2-way image classification set "cancerous_and_non-cancerous" from GitHub (KrishYadav454/Malignancy-Detection-in-Lung-Nodules-Using-CNN); label vocabulary: cancerous, non-cancerous.

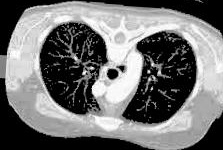
Label: non-cancerous

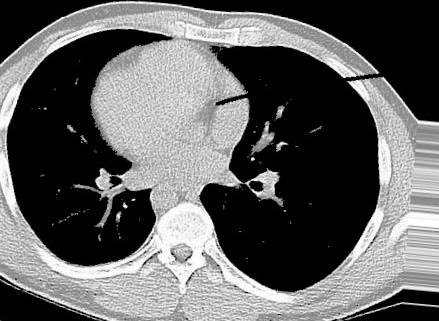
Label: non-cancerous

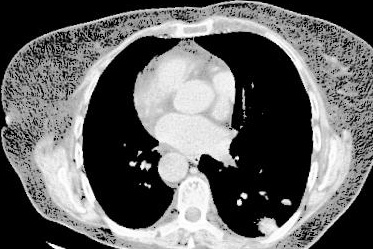
Label: cancerous

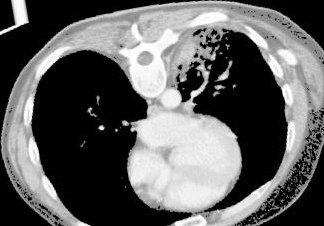
Label: cancerous

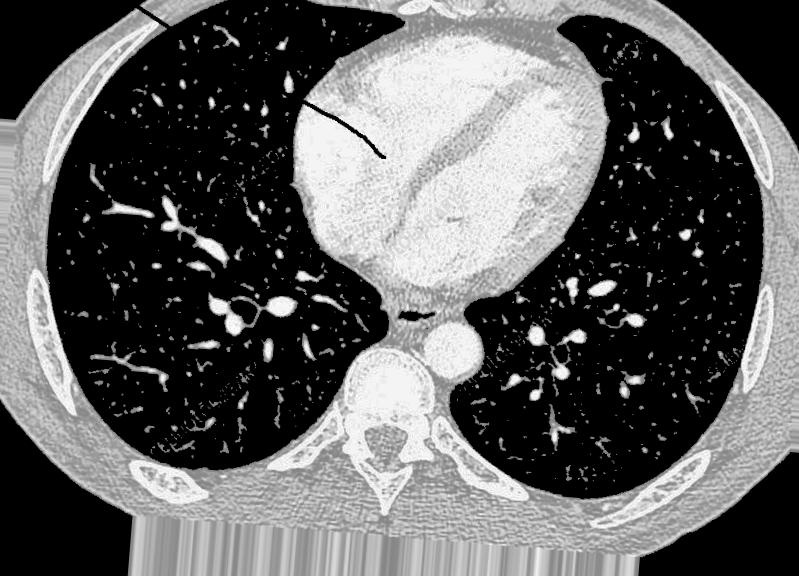
Label: non-cancerous

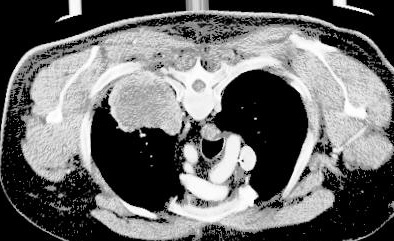
Label: cancerous
